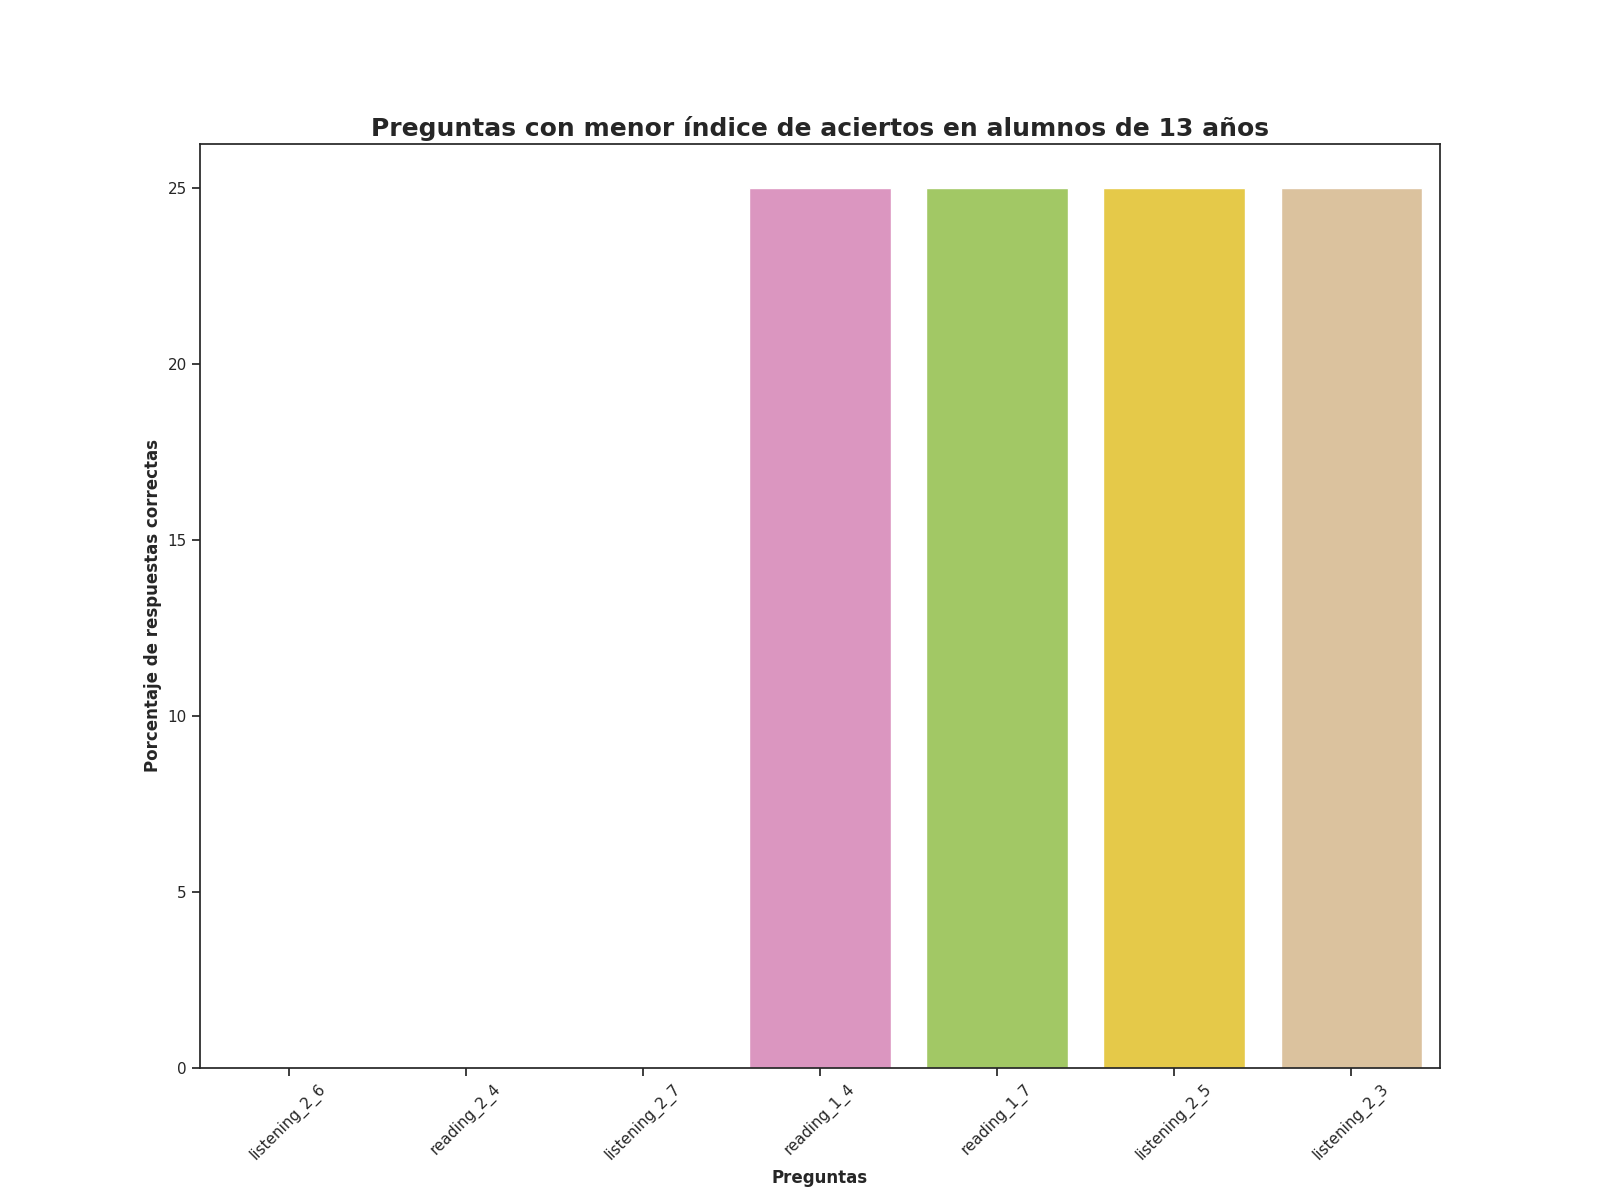

The file beside this chart, header and first rows:
Top, Pregunta, Porcentaje de respuestas correctas, Número de respuestas correctas
1, listening_2_6, 0.0, 0.0
2, reading_2_4, 0.0, 0.0
3, listening_2_7, 0.0, 0.0
4, reading_1_4, 25.0, 1.0
5, reading_1_7, 25.0, 1.0
6, listening_2_5, 25.0, 1.0
7, listening_2_3, 25.0, 1.0
